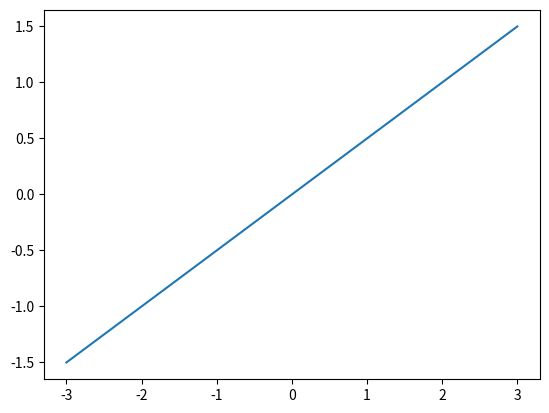

Here is the Python script that generated this plot: (Note: this script raises an exception after producing the figure.)
#!/usr/bin/python
#import numpy as np
import matplotlib.pyplot as plt
import numpy
from numpy import linalg

#print ("Please enter a matrix:")

#more differential equation software: http://math.rice.edu/~dfield/index.html


#plot will plot from -xWindow to +xWindow horizontally, and from -yWindow to +yWindow vertically
# {x | -xWindow < x < +xWindow}
# {y | -yWindow < y < +yWindow}
xWindow = 3
yWindow = 3 #Bug: Currently, the plot gets messed up if plotting the eigenvectors when xWindow > yWindow, and the eigenvector goes beyond window of streamplot
plotEigenvectors = True

#input:
#in python 3.5, "raw_input()" was renamed to "input()"
#str = input ("Please enter a 2*2 matrix (e.g.: 1 0 1 0): ")

#imaginary:
#str = "0 -1 1 -1"

#real:
str = "1 2 1 0"

str_matrix = str.split()
nn_matrix = [int(str_matrix[i]) for i in range (0, len(str_matrix))]
total_cells = len(nn_matrix)	# counts how many cells are in matrix
row_cells = int(total_cells**0.5)	# square root of number of cells is number of rows
A = [nn_matrix[i:i+row_cells] for i in range (0, total_cells, row_cells)]
print("matrix is: ")
print(A)
print("\n")


#getting eigenvectors and eigenvalues:
egvals, eigvects = linalg.eig(A)
print ("Eigenvalues:\n")
print (egvals)


#reverse eigenvalues so they match the order of eigenvectors:
print ("reverse eigenvalue array so they are in order of eigenvectors:\n")
eigvalues = egvals#[::-1]	#"eigvalues" is in reverse order, but later code needs it this way to plot the eigenvector diagram
egvals = egvals[::-1]	#"egvals" is reversed, and is used to print eigenvalues. This is in the correct order
print("eigenvalues: ", egvals)

#normailize the eigenvector:

#rotate the eigenvector to make each row a vector:
#print ("rotate:\n")
#eigvects = zip(*eigvects[::-1])
#print(eigvects)

#for i in range (0, len(eigvects)):
#	for j in range (1, len(eigvects)):
#		for 
#	for j in range (0, len(eigvects)):
#		eigvects[0][j] = 1
	

print ("\nEigenvectors:\n")
print (eigvects)
'''
for vect in eigvects:
	for val in vect:
		val = val/vect[0]
'''		

#normalize eigenvectors so first item in each vector is 1 (useful for homework problems with "nice" numbers)
print ("Normalized: \n")
for j in range (0, len(eigvects)):
	
	for i in range (1, len(eigvects[j])):
		eigvects[i][j] = eigvects[i][j] /eigvects[0][j] 
	eigvects[0][j]  = 1
print (eigvects)

print ("rotated 90 degrees so each row is a vector:\n")
print (numpy.rot90(eigvects))








#**********************************PLOTTING THE EIGENVECTORS (IF REAL)***************************************************************:
# - first, each eigenvector is plotted as a line
# - second, overlapping arrows are drawn over the eigenvector to show direction

#Check if the number is complex:
isComplex = False
for i in range (0, len(eigvalues)):
	if (isinstance(eigvalues[i], complex)):
		isComplex = True
		break;
if (isComplex):
	print ("Complex Eigenvalues, so can't draw eigenvectors\n")
elif(plotEigenvectors == False):
	print("EigenVector plotting is turned off\n")
else:
	#each eigenvector is a line through the origin, taking the form y = m*x. So calculate "m", "x", and "y"
	
	#calculate the slopes of the lines:
	print ("slopes:\n")
	m = [(eigvects[1][i]/eigvects[0][i]) for i in range (0, row_cells)]
	print(m)
	
	# FINDING X AND Y VALUES
	#find the x values of the eigenvector line:
	print ("x values:\n")
	#x1 = [i  for i in range (-10, 10)]
	x1 = [-xWindow, 0, xWindow]
	print(x1)

	#Find Y-values of each eigenvector line, for every eigenvector in eigvects:
	yVals = [x1 for i in range (0, row_cells)]
	print("yVals array: ", yVals)
	for i in range(0, len(eigvects)):
		y = [x1[i] for i in range(0, len(x1))] 	#[0 for i in range (0, len(x1))]	#pre-allocate y
		for j in range (0, len(x1)):
			y[j] =  m[i] * x1[j]
		print ("y values for eigenvector #", i, "are:", y)
		print ("x1 values for eigenvector #", i, "are:", x1)
		print ("\n")
		yVals[i] = y
	
	#ax = plt.axes()
	for i in range (0, len(eigvects)):
		plt.plot(x1, yVals[i])	#plot each eigenvector as a line
		#startPoint = [0, 0]
		#outerPoint = [0, 0]
		outerPoint = [x1[len(x1) - 1], yVals[i][len(y) - 1]]
		
		# draw arrow outward if eigenvalue is positive, but inward if eigenvalue is negative
		if (eigvalues[i] >= 0):
			print ("eig", i, " is: ", eigvalues[i])
			# let startpoint be (0,0) and endpoint be (x1[len(x1) - 1], y[len(y) - 1])
			plt.annotate(s='', xy=(  outerPoint[0],     outerPoint[1]),   xytext=(-1 *outerPoint[0],  -1*outerPoint[1]), arrowprops=dict(arrowstyle='<->'))
			plt.annotate(s='', xy=(2*outerPoint[0]/3, 2*outerPoint[1]/3), xytext=(-2*outerPoint[0]/3, -2*outerPoint[1]/3), arrowprops=dict(arrowstyle='<->'))
			plt.annotate(s='', xy=(  outerPoint[0]/3,   outerPoint[1]/3), xytext=(-1*outerPoint[0]/3, -1*outerPoint[1]/3), arrowprops=dict(arrowstyle='<->'))
		else:
			# let startpoint be (x1[len(x1) - 1], y[len(y) - 1]) and endpoint be (0,0)
			#startPoint = [x1[len(x1) - 1], y[len(y) - 1]]
			
			#draw 3 arrows on one side pointing to origin
			plt.annotate(s='', xy=(                0,                 0), xytext=(  outerPoint[0],     outerPoint[1]), arrowprops=dict(arrowstyle='->'))
			plt.annotate(s='', xy=(  outerPoint[0]/3,   outerPoint[1]/3), xytext=(  outerPoint[0],     outerPoint[1]), arrowprops=dict(arrowstyle='->'))
			plt.annotate(s='', xy=(2*outerPoint[0]/3, 2*outerPoint[1]/3), xytext=(  outerPoint[0],     outerPoint[1]), arrowprops=dict(arrowstyle='->'))
			
			#draw 3 arrows on other side pointing to origin
			plt.annotate(s='', xy=(                 0,                  0), xytext=(-1*outerPoint[0],   -1*outerPoint[1]), arrowprops=dict(arrowstyle='->'))
			plt.annotate(s='', xy=(-1*outerPoint[0]/3, -1*outerPoint[1]/3), xytext=(-1*outerPoint[0],   -1*outerPoint[1]), arrowprops=dict(arrowstyle='->'))
			plt.annotate(s='', xy=(-2*outerPoint[0]/3, -2*outerPoint[1]/3), xytext=(-1*outerPoint[0],   -1*outerPoint[1]), arrowprops=dict(arrowstyle='->'))
			


		
		#ax.arrow(startPoint[0], startPoint[1], outerPoint[0], outerPoint[1], head_width=0.10, head_length=0.2, fc='k', ec='k')
		

		#allow user to choose a numerical method to predict how portrait lines will change, if starting at random start points
	
# Use a numerical method to predict where the phase portrait goes for a given starting condition:


#******************************************THIS PART ASSUMES 2D COUPLED EQUATIONS OF FORM: [dx/dt, dy/dt] = [ax + by, cx + dy] = [[a, b], [c, x]]*[x, y]. So x' = Ax, where A is a 2*2 matrix

# uses simple Euler approximation
# (x0, y0) is starting point, "h" is step size in time (t), and "N" is number of points to generate (So ending time predicted is h*N, or (time per step) * (number of steps))
def numericalMethod (x0, y0, h, N):
	t = [i for i in range (0, int(N*h))]
	#pre-allocate x and y for speed (so program doesn't need to dynamically change their size later. This helps program run faster, since it knows how much memory to allocate, without re-allocating more memory later)
	x = [None] * len(t)
	y = [None] * len(t)
	
	#Vx = [None] * len(t)
	#Vy = [None] * len(t)
	
	x[0] = x0
	y[0] = y0
	#print ("A[0][0] == ", A[0][0], "A[0][1] == ", A[0][1], "A[1][0] == ", A[1][0], "A[1][1] == ", A[1][1])
	for i in range (1, len(t)):
		#x = xold + slope*h. x[n] = x[n-1] + (x'[n-1] * h)
		x[i] = x[i-1] + ((A[0][0]*x[i - 1]) + (A[0][1]*y[i - 1]))*h
		y[i] = y[i-1] + ((A[1][0]*x[i - 1]) + (A[1][1]*y[i - 1]))*h
		
		
		#Vx[i-1] = (A[0][0]*x[i - 1]) + (A[0][1]*y[i - 1])
		#Vy[i-1] = (A[1][0]*x[i - 1]) + (A[1][1]*y[i - 1])
		#x[i] = x[i-1] + (Vx[i-1])*h
		#y[i] = y[i-1] + (Vy[i-1])*h
		
		
		#print ("x[", i, "]=", x[i], ", y[", i, "]=", y[i])
	return [t, x, y]


t, x, y = numericalMethod(2.1, -2.6, 0.025, 1800)
plt.plot(x, y)



#label stationsry point(s)


#label plot:




#print("x vals: ", x)
#print("y vals: ", y)

plt.title ("Phase portrait:")
plt.ylabel("Y(t) value")
plt.xlabel("X(t) value")
plt.show()


